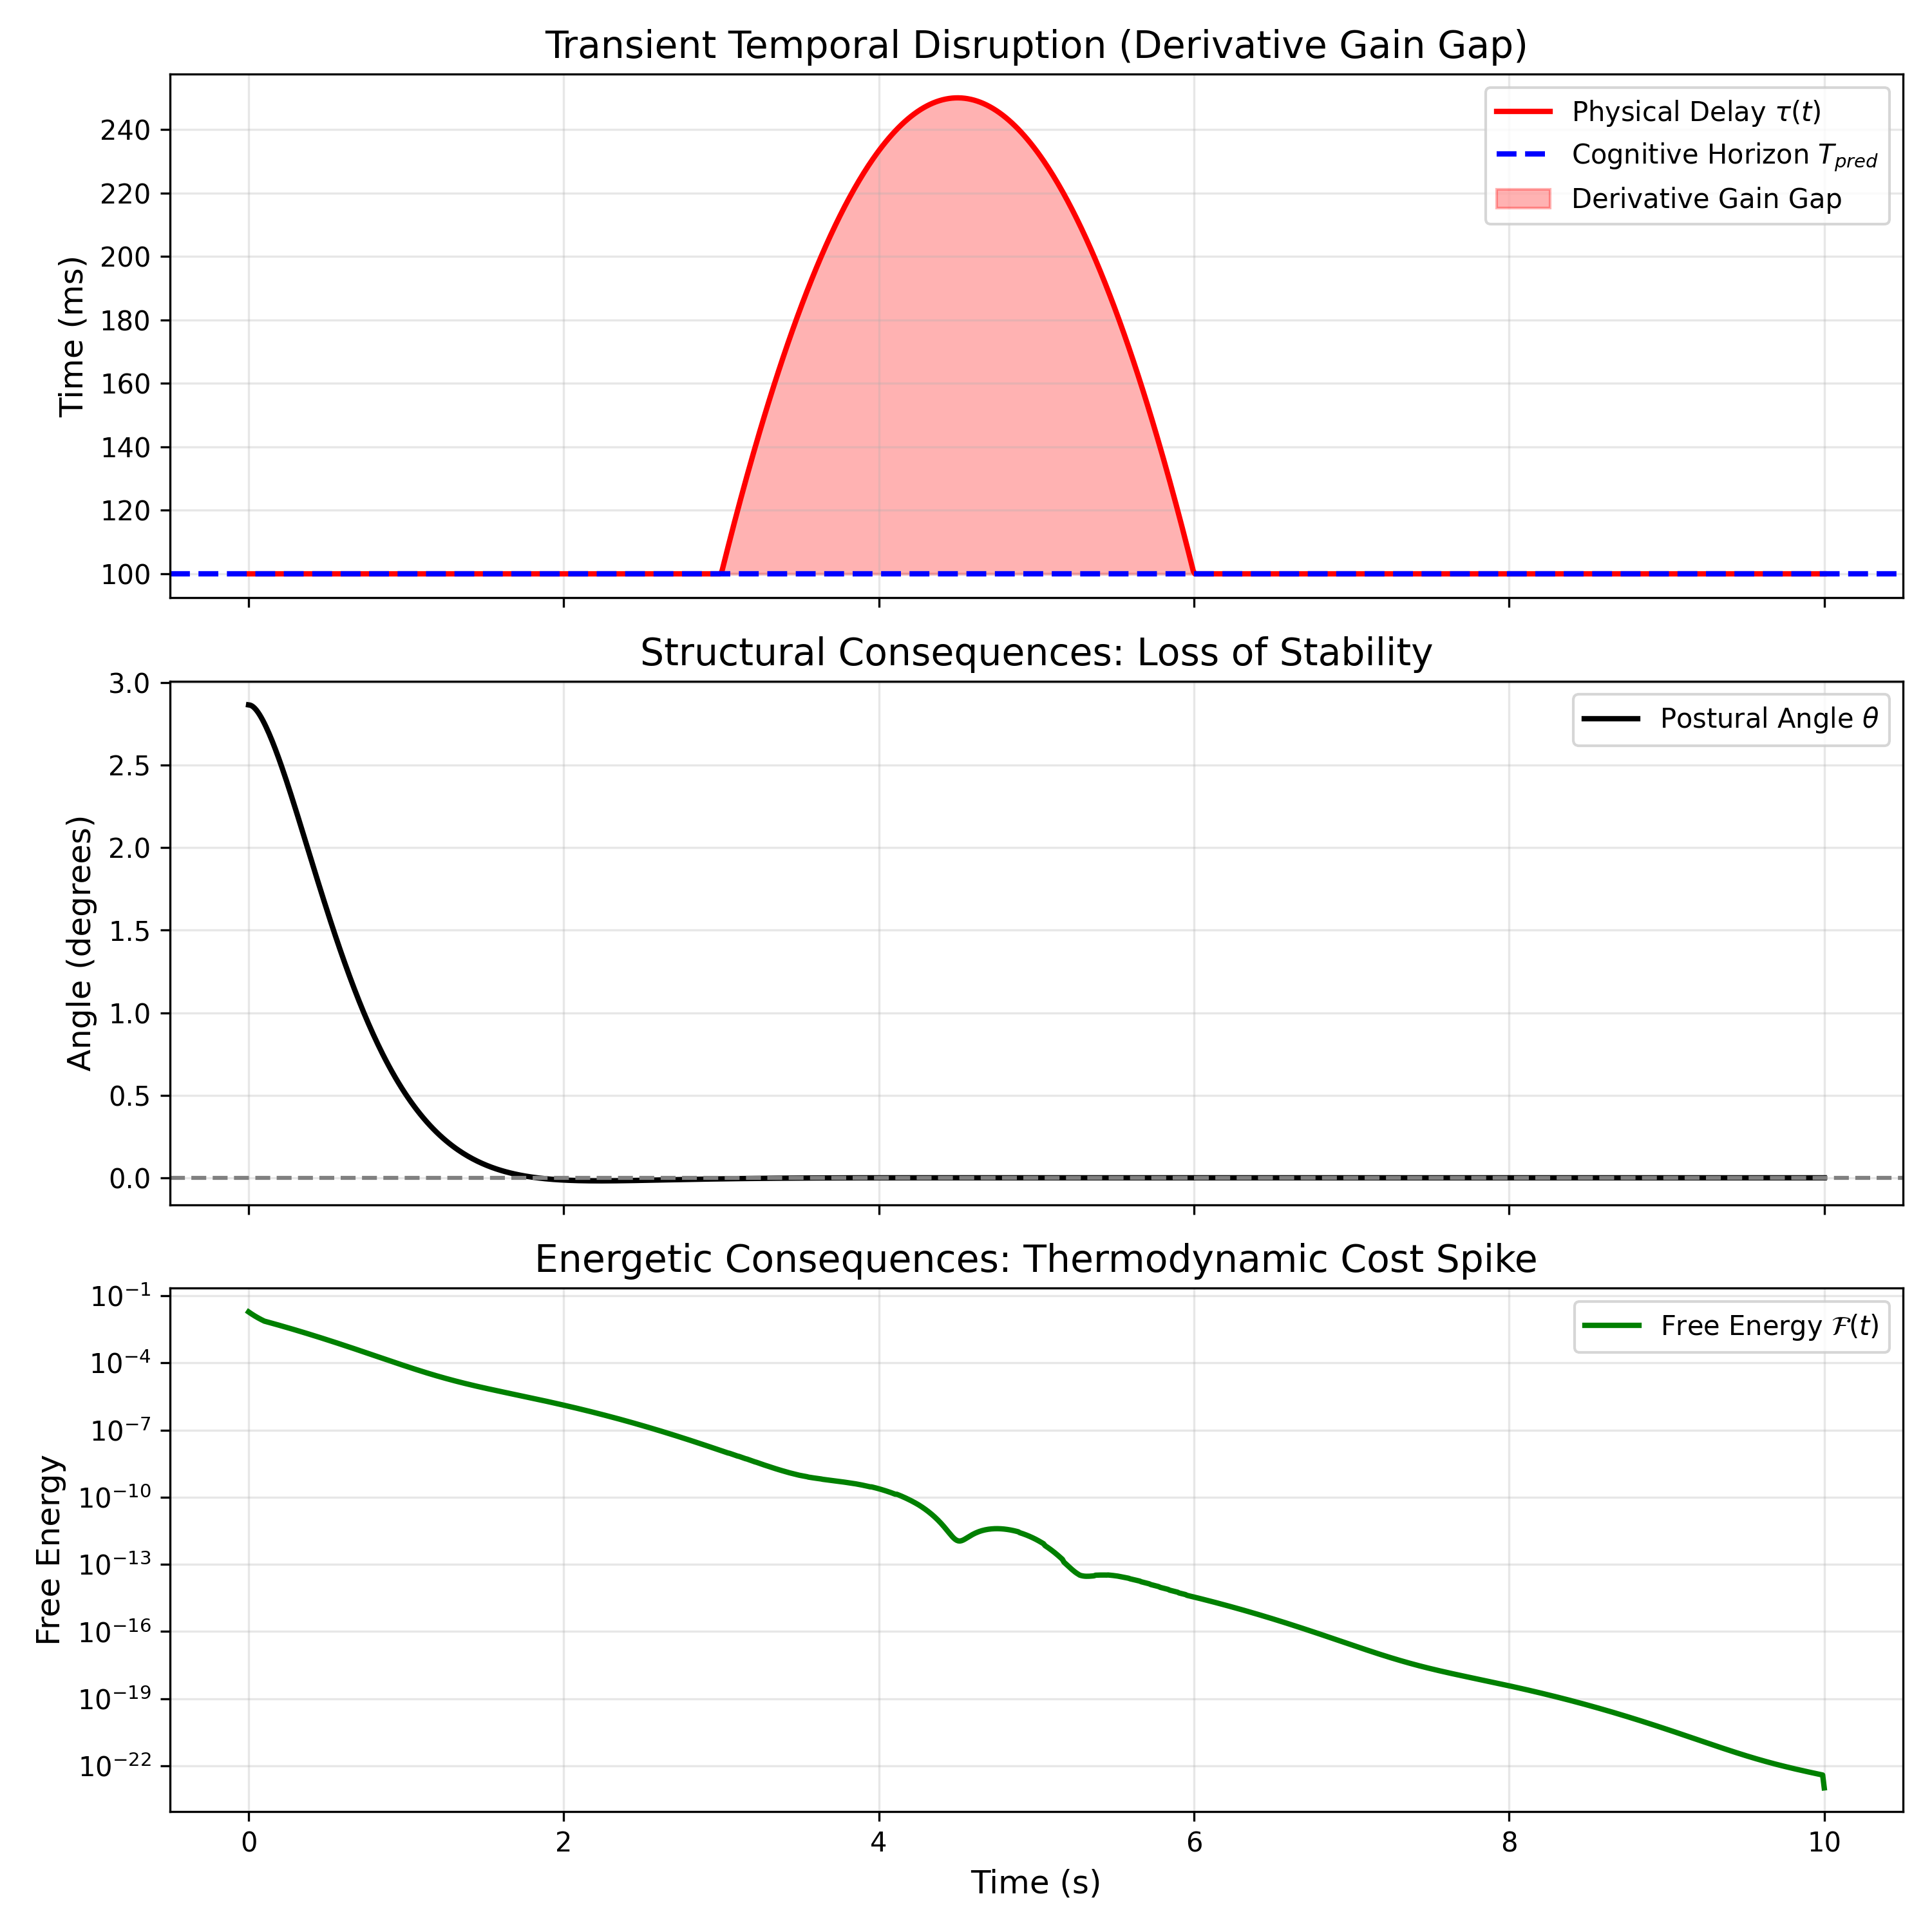

The file beside this chart, header and first rows:
Time_s, Theta_rad, Omega_rad_s, Control_Torque_u, Free_Energy_F, Physical_Delay_tau, Cognitive_Horizon_Tpred
0.0, 0.05, 0.0, -1.88, 0.01892, 0.1, 0.1
0.01001, 0.04997, -0.005086, -1.77, 0.01691, 0.1, 0.1
0.02002, 0.0499, -0.009687, -1.669, 0.01518, 0.1, 0.1
0.03003, 0.04978, -0.01385, -1.577, 0.01368, 0.1, 0.1
0.04004, 0.04963, -0.0176, -1.492, 0.01237, 0.1, 0.1
0.05005, 0.04943, -0.021, -1.414, 0.01124, 0.1, 0.1
0.06006, 0.04921, -0.02405, -1.342, 0.01025, 0.1, 0.1
0.07007, 0.04895, -0.02681, -1.276, 0.009375, 0.1, 0.1
0.08008, 0.04867, -0.02929, -1.215, 0.008607, 0.1, 0.1
0.09009, 0.04837, -0.03152, -1.158, 0.007929, 0.1, 0.1
0.1001, 0.04804, -0.03352, -1.106, 0.007328, 0.1, 0.1
0.1101, 0.0477, -0.0353, -1.078, 0.00701, 0.1, 0.1
0.1201, 0.04734, -0.03699, -1.05, 0.006704, 0.1, 0.1
0.1301, 0.04696, -0.03857, -1.023, 0.006411, 0.1, 0.1
0.1401, 0.04657, -0.04006, -0.9964, 0.006129, 0.1, 0.1
0.1502, 0.04616, -0.04146, -0.9702, 0.005858, 0.1, 0.1
0.1602, 0.04574, -0.04277, -0.9445, 0.005598, 0.1, 0.1
0.1702, 0.0453, -0.04399, -0.9193, 0.005348, 0.1, 0.1
0.1802, 0.04486, -0.04513, -0.8945, 0.005109, 0.1, 0.1
0.1902, 0.0444, -0.04618, -0.8702, 0.004879, 0.1, 0.1
0.2002, 0.04394, -0.04716, -0.8464, 0.004659, 0.1, 0.1
0.2102, 0.04346, -0.04807, -0.8231, 0.004447, 0.1, 0.1
0.2202, 0.04298, -0.0489, -0.8002, 0.004245, 0.1, 0.1
0.2302, 0.04248, -0.04966, -0.7778, 0.004051, 0.1, 0.1
0.2402, 0.04198, -0.05036, -0.7559, 0.003865, 0.1, 0.1
0.2503, 0.04148, -0.05099, -0.7343, 0.003686, 0.1, 0.1
0.2603, 0.04096, -0.05156, -0.7133, 0.003516, 0.1, 0.1
0.2703, 0.04044, -0.05207, -0.6926, 0.003352, 0.1, 0.1
0.2803, 0.03992, -0.05252, -0.6724, 0.003196, 0.1, 0.1
0.2903, 0.03939, -0.05292, -0.6527, 0.003046, 0.1, 0.1
0.3003, 0.03886, -0.05326, -0.6333, 0.002903, 0.1, 0.1
0.3103, 0.03833, -0.05355, -0.6144, 0.002765, 0.1, 0.1
0.3203, 0.03779, -0.05379, -0.5959, 0.002634, 0.1, 0.1
0.3303, 0.03725, -0.05399, -0.5778, 0.002509, 0.1, 0.1
0.3403, 0.03671, -0.05414, -0.56, 0.002389, 0.1, 0.1
0.3504, 0.03617, -0.05424, -0.5427, 0.002274, 0.1, 0.1
0.3604, 0.03563, -0.05431, -0.5258, 0.002164, 0.1, 0.1
0.3704, 0.03509, -0.05433, -0.5093, 0.00206, 0.1, 0.1
0.3804, 0.03454, -0.05432, -0.4931, 0.00196, 0.1, 0.1
0.3904, 0.034, -0.05427, -0.4773, 0.001864, 0.1, 0.1
0.4004, 0.03346, -0.05419, -0.4619, 0.001773, 0.1, 0.1
0.4104, 0.03292, -0.05407, -0.4468, 0.001686, 0.1, 0.1
0.4204, 0.03238, -0.05392, -0.4321, 0.001603, 0.1, 0.1
0.4304, 0.03184, -0.05374, -0.4177, 0.001524, 0.1, 0.1
0.4404, 0.0313, -0.05353, -0.4037, 0.001448, 0.1, 0.1
0.4505, 0.03077, -0.0533, -0.3901, 0.001376, 0.1, 0.1
0.4605, 0.03024, -0.05304, -0.3767, 0.001307, 0.1, 0.1
0.4705, 0.02971, -0.05275, -0.3637, 0.001242, 0.1, 0.1
0.4805, 0.02918, -0.05244, -0.351, 0.001179, 0.1, 0.1
0.4905, 0.02866, -0.05211, -0.3386, 0.00112, 0.1, 0.1
0.5005, 0.02814, -0.05176, -0.3266, 0.001063, 0.1, 0.1
0.5105, 0.02762, -0.05139, -0.3148, 0.001009, 0.1, 0.1
0.5205, 0.02711, -0.051, -0.3034, 0.0009577, 0.1, 0.1
0.5305, 0.0266, -0.05059, -0.2922, 0.0009088, 0.1, 0.1
0.5405, 0.0261, -0.05016, -0.2813, 0.0008622, 0.1, 0.1
0.5506, 0.0256, -0.04972, -0.2708, 0.0008179, 0.1, 0.1
0.5606, 0.02511, -0.04927, -0.2605, 0.0007757, 0.1, 0.1
0.5706, 0.02462, -0.0488, -0.2504, 0.0007356, 0.1, 0.1
0.5806, 0.02413, -0.04832, -0.2407, 0.0006975, 0.1, 0.1
0.5906, 0.02365, -0.04783, -0.2312, 0.0006612, 0.1, 0.1
... 940 more rows
